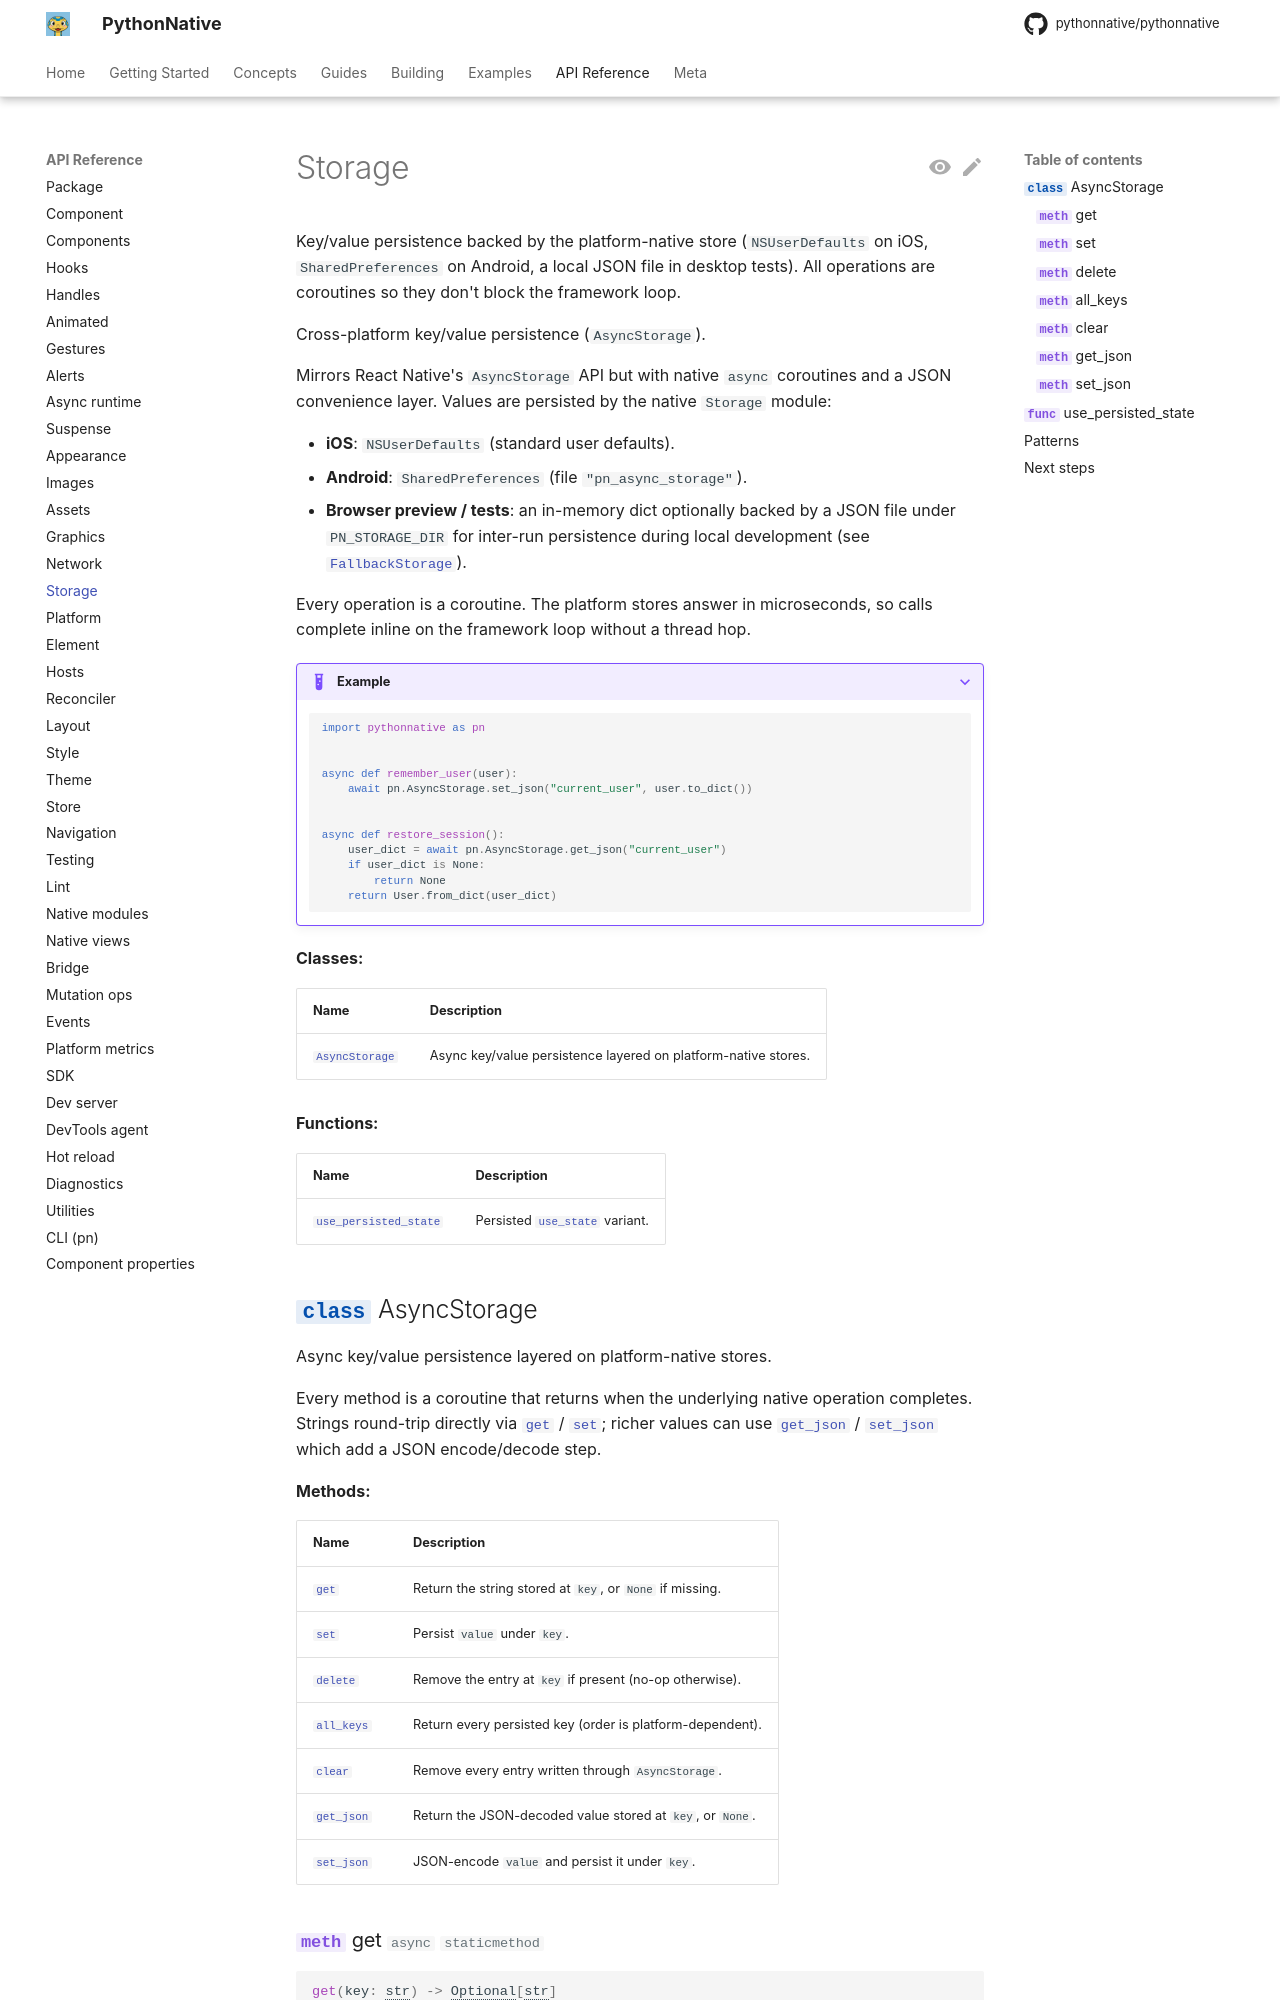

repository: Elevenapple/pythonnative · page: api/storage/index.html · generator: mkdocs

# Storage

Key/value persistence backed by the platform-native store
(`NSUserDefaults` on iOS, `SharedPreferences` on Android, a local
JSON file in desktop tests). All operations are coroutines so they
don't block the framework loop.

::: pythonnative.storage
    options:
      show_root_heading: false
      show_root_toc_entry: false
      members_order: source
      filters: ["!^_"]
